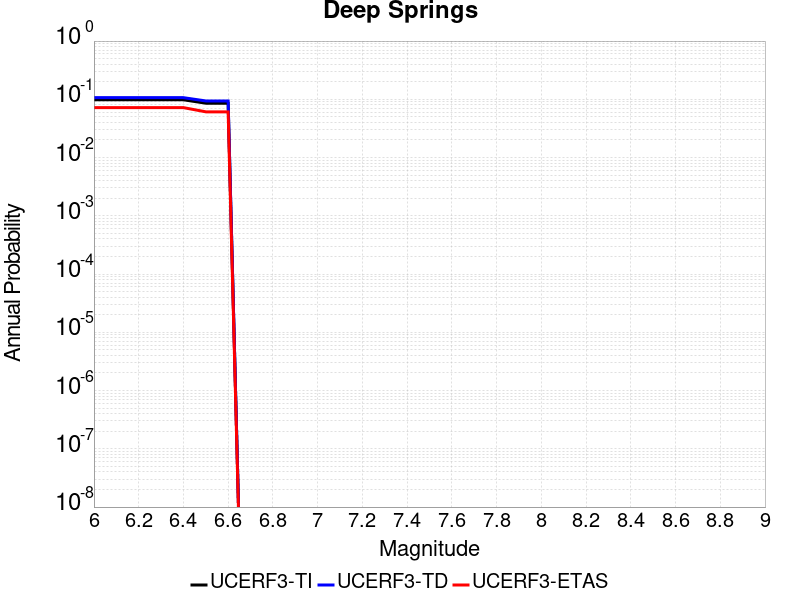

The data file committed next to this chart (first rows):
Magnitude, UCERF3-TI Prob, UCERF3-TD Prob, UCERF3-ETAS Prob
6.0, 0.09821, 0.1067, 0.072
6.1, 0.09821, 0.1067, 0.072
6.2, 0.09821, 0.1067, 0.072
6.3, 0.09821, 0.1067, 0.072
6.4, 0.09821, 0.1067, 0.072
6.5, 0.08579, 0.09377, 0.061
6.6, 0.08579, 0.09377, 0.061
